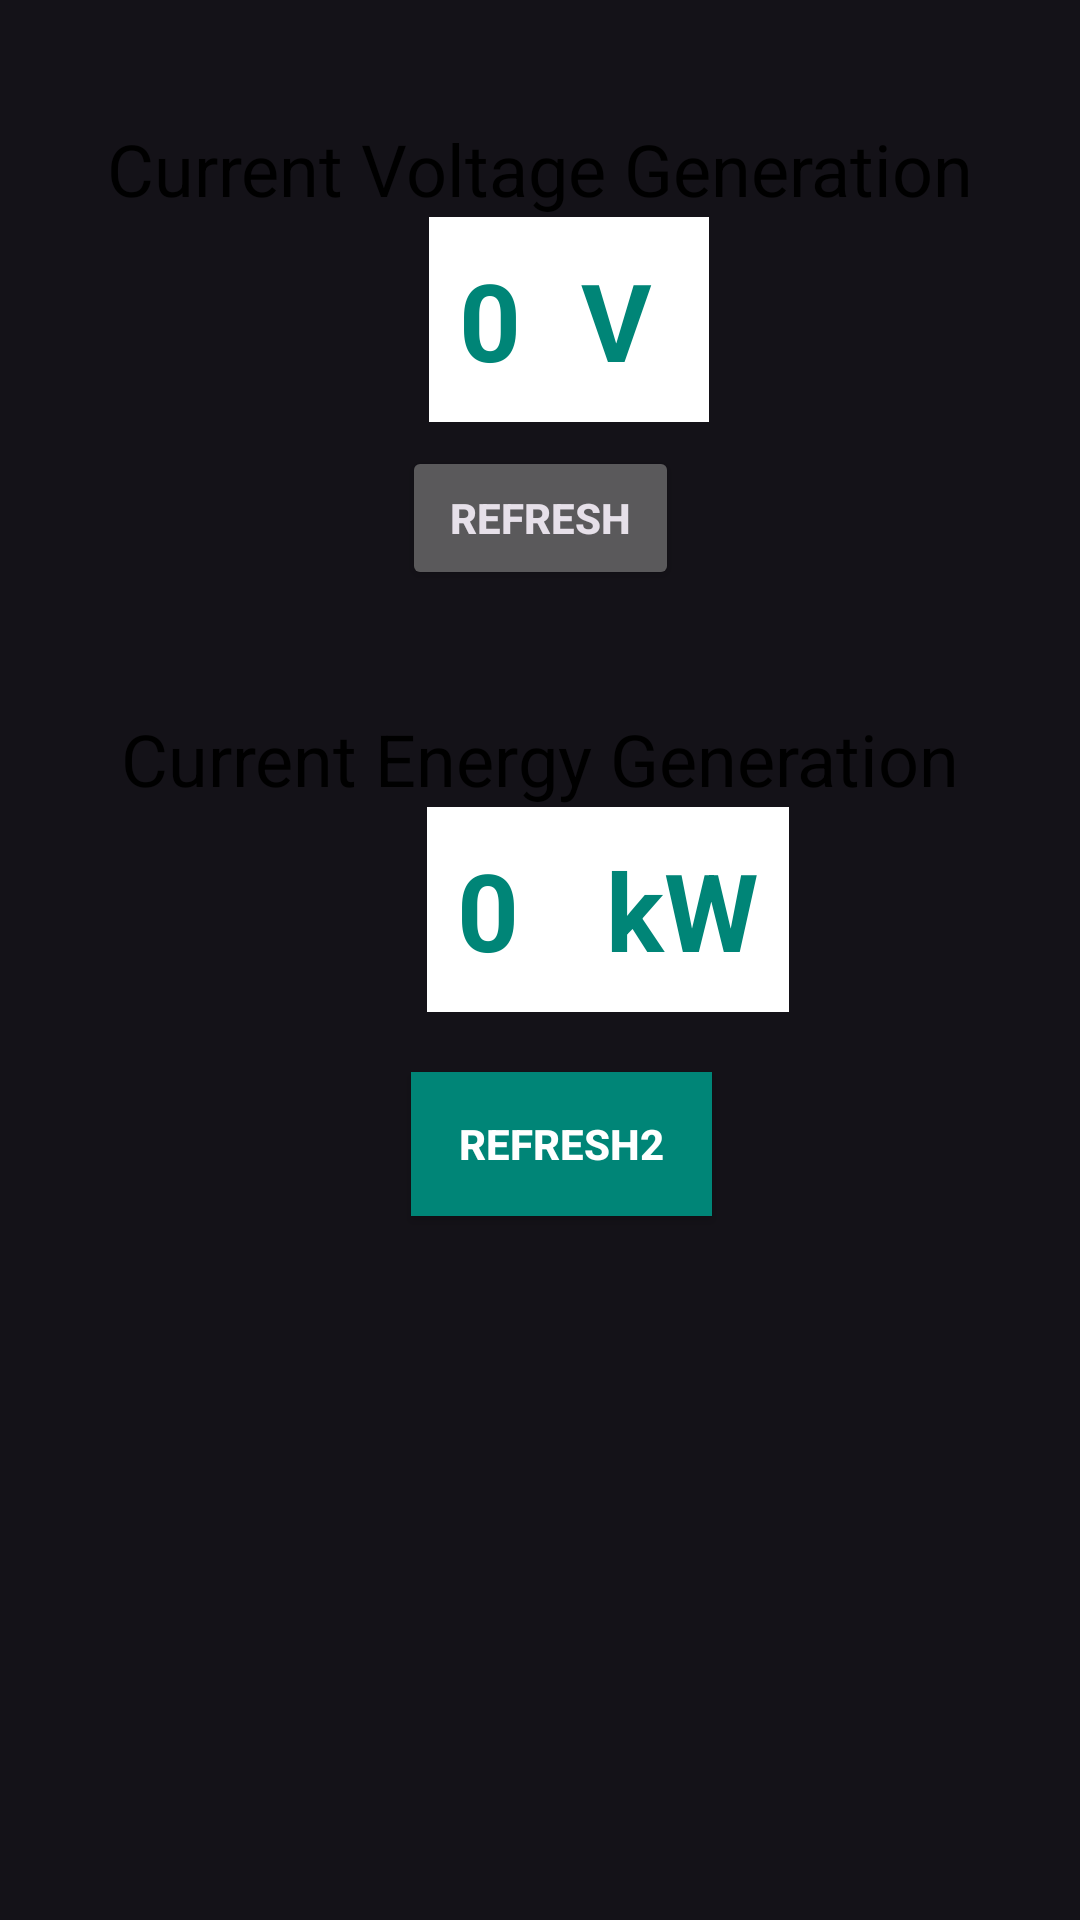

The Android layout XML behind this screen, and the referenced resources:
<!-- AndroidManifest.xml: application theme Base.Theme.Weather -->
<!-- res/layout/fragment_test.xml -->
<?xml version="1.0" encoding="utf-8"?>
<androidx.constraintlayout.widget.ConstraintLayout xmlns:android="http://schemas.android.com/apk/res/android"
    xmlns:tools="http://schemas.android.com/tools"
    android:layout_width="match_parent"
    android:layout_height="match_parent"
    xmlns:app="http://schemas.android.com/apk/res-auto"
    tools:context=".fragments.TestFragment"
    >

    <TextView
        android:id="@+id/textViewEnergyData"
        android:layout_width="wrap_content"
        android:layout_height="wrap_content"
        android:layout_centerHorizontal="true"
        android:paddingTop="40dp"
        android:text="Current Voltage Generation"
        android:textColor="#000000"
        android:textSize="24sp"
        app:layout_constraintEnd_toEndOf="parent"
        app:layout_constraintStart_toStartOf="parent"
        app:layout_constraintTop_toTopOf="parent" />

    <TextView
        android:id="@+id/tvVoltage"
        android:layout_width="wrap_content"
        android:layout_height="wrap_content"
        android:layout_below="@id/textViewEnergyData"
        android:layout_centerHorizontal="true"
        android:background="#FFFFFF"
        android:gravity="center"
        android:padding="10dp"
        android:text="0"
        android:textColor="#008577"
        android:textSize="36sp"
        android:textStyle="bold"
        app:layout_constraintEnd_toEndOf="parent"
        app:layout_constraintHorizontal_bias="0.448"
        app:layout_constraintStart_toStartOf="parent"
        app:layout_constraintTop_toBottomOf="@+id/textViewEnergyData" />
    <TextView
        android:id="@+id/v"
        android:layout_width="wrap_content"
        android:layout_height="wrap_content"
        android:layout_below="@id/textViewEnergyData"
        android:layout_centerHorizontal="true"
        android:background="#FFFFFF"
        android:gravity="center"
        android:padding="10dp"
        android:text="V "
        android:textColor="#008577"
        android:textSize="36sp"
        android:textStyle="bold"
        app:layout_constraintEnd_toEndOf="parent"
        app:layout_constraintHorizontal_bias="0.0"
        app:layout_constraintStart_toEndOf="@+id/tvVoltage"
        app:layout_constraintTop_toBottomOf="@+id/textViewEnergyData" />

    <Button
        android:id="@+id/refreshButton"
        android:layout_width="wrap_content"
        android:layout_height="wrap_content"
        android:layout_below="@id/tvVoltage"
        android:layout_centerHorizontal="true"
        android:layout_marginTop="8dp"
        android:paddingStart="16dp"
        android:paddingTop="8dp"
        android:paddingEnd="16dp"
        android:paddingBottom="8dp"
        android:text="Refresh"
        android:textStyle="bold"
        app:layout_constraintEnd_toEndOf="parent"
        app:layout_constraintStart_toStartOf="parent"
        app:layout_constraintTop_toBottomOf="@+id/tvVoltage" />


    <TextView
        android:id="@+id/textViewEnergyData2"
        android:layout_width="wrap_content"
        android:layout_height="wrap_content"
        android:layout_centerHorizontal="true"
        android:paddingTop="40dp"
        android:text="Current Energy Generation"
        android:textColor="#000000"
        android:textSize="24sp"
        app:layout_constraintEnd_toEndOf="parent"
        app:layout_constraintStart_toStartOf="parent"
        app:layout_constraintTop_toBottomOf="@+id/refreshButton" />

    <TextView
        android:id="@+id/tvEnergy"
        android:layout_width="wrap_content"
        android:layout_height="wrap_content"
        android:layout_below="@id/textViewEnergyData"
        android:layout_centerHorizontal="true"
        android:background="#FFFFFF"
        android:gravity="center"
        android:padding="10dp"
        android:text="0 "
        android:textColor="#008577"
        android:textSize="36sp"
        android:textStyle="bold"
        app:layout_constraintEnd_toEndOf="parent"
        app:layout_constraintHorizontal_bias="0.459"
        app:layout_constraintStart_toStartOf="parent"
        app:layout_constraintTop_toBottomOf="@+id/textViewEnergyData2" />

    <TextView
        android:id="@+id/kw"
        android:layout_width="wrap_content"
        android:layout_height="wrap_content"
        android:layout_below="@id/textViewEnergyData"
        android:layout_centerHorizontal="true"
        android:background="#FFFFFF"
        android:gravity="center"
        android:padding="10dp"
        android:text="kW"
        android:textColor="#008577"
        android:textSize="36sp"
        android:textStyle="bold"
        app:layout_constraintEnd_toEndOf="parent"
        app:layout_constraintHorizontal_bias="0.0"
        app:layout_constraintStart_toEndOf="@+id/tvEnergy"
        app:layout_constraintTop_toBottomOf="@+id/textViewEnergyData2" />

    <Button
        android:id="@+id/refreshButton2"
        android:layout_width="wrap_content"
        android:layout_height="wrap_content"
        android:layout_below="@id/tvEnergy"
        android:layout_centerHorizontal="true"
        android:layout_marginTop="20dp"
        android:background="#008577"
        android:paddingStart="16dp"
        android:paddingTop="8dp"
        android:paddingEnd="16dp"
        android:paddingBottom="8dp"
        android:text="Refresh2"
        android:textColor="#FFFFFF"
        android:textStyle="bold"
        app:layout_constraintEnd_toEndOf="parent"
        app:layout_constraintHorizontal_bias="0.528"
        app:layout_constraintStart_toStartOf="parent"
        app:layout_constraintTop_toBottomOf="@+id/tvEnergy" />

</androidx.constraintlayout.widget.ConstraintLayout>
<!-- resources referenced by this layout -->
<resources>
  <style name="Base.Theme.Weather" parent="Theme.Material3.Dark.NoActionBar">
          
          <item name="android:statusBarColor">@color/status_bar_color</item>
      </style>
  <color name="status_bar_color">#242727</color>
</resources>
